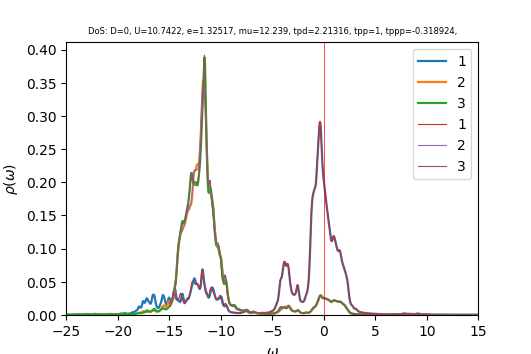

Data behind this chart, as committed beside it:
w	up_1	up_2	up_3	down_1	down_2	down_3	cumul_up_1	cumul_up_2	cumul_up_3	cumul_down_1	cumul_down_2	cumul_down_3	
-25	0.0004957	0.0002844	0.0002853	6.67913e-05	3.88983e-05	3.89025e-05	0	0	0	0	0	0
-24.96	0.0004633	0.0002857	0.0002863	6.65083e-05	3.89854e-05	3.89885e-05	1.85525e-05	1.14375e-05	1.14615e-05	2.66299e-06	1.56098e-06	1.5611e-06
-24.92	0.0004401	0.0002873	0.0002876	6.63567e-05	3.90742e-05	3.90765e-05	3.6173e-05	2.29393e-05	2.29763e-05	5.31992e-06	3.12551e-06	3.12573e-06
-24.88	0.00043	0.0002893	0.0002894	6.63101e-05	3.91644e-05	3.91662e-05	5.33915e-05	3.45237e-05	3.45639e-05	7.97498e-06	4.69365e-06	4.69395e-06
-24.84	0.0004339	0.0002919	0.0002917	6.63425e-05	3.92559e-05	3.92573e-05	7.07662e-05	4.62116e-05	4.62454e-05	1.06313e-05	6.26546e-06	6.26581e-06
-24.8	0.000452	0.0002951	0.0002947	6.64342e-05	3.93483e-05	3.93494e-05	8.88637e-05	5.80264e-05	5.80438e-05	1.32914e-05	7.84097e-06	7.84136e-06
-24.76	0.0004842	0.0002989	0.0002982	6.65718e-05	3.94416e-05	3.94424e-05	0.0001083	6.99937e-05	6.99833e-05	1.59569e-05	9.42021e-06	9.42063e-06
-24.72	0.000528	0.0003032	0.0003022	6.67457e-05	3.95357e-05	3.95361e-05	0.0001294	8.21352e-05	8.2083e-05	1.86294e-05	1.10032e-05	1.10037e-05
-24.68	0.0005734	0.0003077	0.0003062	6.69482e-05	3.96304e-05	3.96305e-05	0.0001524	9.44535e-05	9.43418e-05	2.131e-05	1.259e-05	1.25905e-05
-24.64	0.000603	0.0003113	0.0003092	6.71723e-05	3.97257e-05	3.97255e-05	0.0001765	0.0001069	0.0001067	2.39996e-05	1.41806e-05	1.41811e-05
-24.6	0.0006084	0.0003138	0.0003109	6.74151e-05	3.98215e-05	3.98209e-05	0.0002009	0.0001195	0.0001192	2.66989e-05	1.57751e-05	1.57755e-05
-24.56	0.0006028	0.0003157	0.0003117	6.76815e-05	3.99179e-05	3.99169e-05	0.000225	0.0001321	0.0001317	2.94089e-05	1.73734e-05	1.73738e-05
-24.52	0.0006052	0.0003183	0.0003128	6.79803e-05	4.00151e-05	4.00136e-05	0.0002492	0.0001449	0.0001442	3.21308e-05	1.89756e-05	1.89759e-05
-24.48	0.0006242	0.0003217	0.0003144	6.83212e-05	4.01131e-05	4.01109e-05	0.0002742	0.0001577	0.0001568	3.48664e-05	2.05817e-05	2.0582e-05
-24.44	0.0006532	0.0003256	0.0003167	6.8716e-05	4.02121e-05	4.0209e-05	0.0003004	0.0001708	0.0001694	3.76178e-05	2.21918e-05	2.21919e-05
-24.4	0.0006743	0.0003287	0.0003192	6.91805e-05	4.03124e-05	4.0308e-05	0.0003274	0.0001839	0.0001822	4.03878e-05	2.38059e-05	2.38059e-05
-24.36	0.0006735	0.0003301	0.0003216	6.97341e-05	4.04141e-05	4.0408e-05	0.0003543	0.0001972	0.0001951	4.31799e-05	2.54241e-05	2.54238e-05
-24.32	0.000659	0.0003303	0.0003243	7.03926e-05	4.05174e-05	4.05091e-05	0.0003807	0.0002104	0.0002081	4.59984e-05	2.70464e-05	2.70458e-05
-24.28	0.0006505	0.0003305	0.0003275	7.11425e-05	4.06222e-05	4.06114e-05	0.0004068	0.0002236	0.0002212	4.8847e-05	2.8673e-05	2.86719e-05
-24.24	0.000661	0.0003316	0.0003316	7.1901e-05	4.07274e-05	4.07146e-05	0.0004332	0.0002369	0.0002345	5.17259e-05	3.03037e-05	3.03021e-05
-24.2	0.0006961	0.0003336	0.0003369	7.25326e-05	4.08311e-05	4.08182e-05	0.0004611	0.0002503	0.000248	5.46301e-05	3.19386e-05	3.19365e-05
-24.16	0.0007587	0.0003368	0.0003438	7.30037e-05	4.09329e-05	4.09223e-05	0.0004915	0.0002637	0.0002617	5.75532e-05	3.35775e-05	3.3575e-05
-24.12	0.00085	0.0003411	0.0003521	7.34681e-05	4.10346e-05	4.1028e-05	0.0005255	0.0002774	0.0002758	6.04948e-05	3.52206e-05	3.52177e-05
-24.08	0.0009631	0.0003465	0.0003613	7.41239e-05	4.11389e-05	4.11366e-05	0.0005641	0.0002913	0.0002903	6.34628e-05	3.68678e-05	3.68649e-05
-24.04	0.001079	0.0003528	0.00037	7.50929e-05	4.12473e-05	4.12493e-05	0.0006073	0.0003054	0.0003051	6.64695e-05	3.85193e-05	3.85165e-05
-24	0.001183	0.0003598	0.0003769	7.64091e-05	4.13605e-05	4.13663e-05	0.0006547	0.0003198	0.0003202	6.95289e-05	4.01754e-05	4.01728e-05
-23.96	0.001281	0.0003675	0.0003825	7.79723e-05	4.14774e-05	4.14861e-05	0.000706	0.0003345	0.0003355	7.26509e-05	4.18361e-05	4.18339e-05
-23.92	0.001379	0.0003752	0.0003874	7.9442e-05	4.15939e-05	4.16039e-05	0.0007612	0.0003496	0.000351	7.58318e-05	4.35016e-05	4.34997e-05
-23.88	0.001444	0.0003807	0.0003902	8.02947e-05	4.17028e-05	4.17122e-05	0.000819	0.0003648	0.0003667	7.90468e-05	4.51713e-05	4.51699e-05
-23.84	0.001427	0.000382	0.0003893	8.02238e-05	4.17996e-05	4.18073e-05	0.0008761	0.0003801	0.0003822	8.2259e-05	4.6845e-05	4.68438e-05
-23.8	0.00132	0.0003795	0.000385	7.94154e-05	4.18878e-05	4.18936e-05	0.000929	0.0003953	0.0003977	8.54388e-05	4.85222e-05	4.85213e-05
-23.76	0.001159	0.0003752	0.0003795	7.82779e-05	4.1974e-05	4.19781e-05	0.0009754	0.0004103	0.0004129	8.8573e-05	5.02028e-05	5.02021e-05
-23.72	0.0009969	0.0003714	0.0003748	7.71592e-05	4.20625e-05	4.20654e-05	0.001015	0.0004252	0.0004279	9.16625e-05	5.1887e-05	5.18864e-05
-23.68	0.0008643	0.000369	0.0003716	7.62659e-05	4.21548e-05	4.21567e-05	0.00105	0.00044	0.0004427	9.47162e-05	5.35749e-05	5.35743e-05
-23.64	0.0007684	0.000368	0.0003702	7.56546e-05	4.22507e-05	4.22519e-05	0.001081	0.0004547	0.0004576	9.77454e-05	5.52666e-05	5.52661e-05
-23.6	0.0007048	0.0003684	0.0003702	7.52956e-05	4.23498e-05	4.23503e-05	0.001109	0.0004694	0.0004724	0.0001008	5.69623e-05	5.69618e-05
-23.56	0.000667	0.0003699	0.0003714	7.51376e-05	4.24513e-05	4.24512e-05	0.001136	0.0004843	0.0004873	0.0001038	5.8662e-05	5.86616e-05
-23.52	0.0006503	0.0003723	0.0003735	7.51383e-05	4.2555e-05	4.25543e-05	0.001162	0.0004992	0.0005022	0.0001068	6.0366e-05	6.03654e-05
-23.48	0.0006524	0.0003757	0.0003765	7.52705e-05	4.26605e-05	4.26591e-05	0.001188	0.0005142	0.0005173	0.0001098	6.20741e-05	6.20735e-05
-23.44	0.0006728	0.0003799	0.0003805	7.55223e-05	4.27678e-05	4.27656e-05	0.001215	0.0005294	0.0005325	0.0001128	6.37865e-05	6.37858e-05
-23.4	0.0007135	0.0003853	0.0003855	7.58959e-05	4.2877e-05	4.28738e-05	0.001243	0.0005448	0.000548	0.0001159	6.55033e-05	6.55025e-05
-23.36	0.0007784	0.000392	0.0003919	7.64067e-05	4.29885e-05	4.29839e-05	0.001274	0.0005605	0.0005636	0.0001189	6.72246e-05	6.72236e-05
-23.32	0.0008734	0.0004006	0.0003999	7.70816e-05	4.31025e-05	4.30961e-05	0.001309	0.0005766	0.0005797	0.000122	6.89504e-05	6.89492e-05
-23.28	0.001003	0.0004112	0.0004097	7.79479e-05	4.32196e-05	4.32107e-05	0.00135	0.000593	0.0005961	0.0001251	7.06809e-05	7.06793e-05
-23.24	0.001163	0.0004236	0.0004212	7.89965e-05	4.33395e-05	4.33274e-05	0.001396	0.00061	0.0006129	0.0001283	7.24162e-05	7.24141e-05
-23.2	0.001326	0.0004359	0.0004326	8.01105e-05	4.34604e-05	4.34445e-05	0.001449	0.0006275	0.0006302	0.0001315	7.41564e-05	7.41537e-05
-23.16	0.00144	0.0004449	0.0004413	8.10376e-05	4.35784e-05	4.35591e-05	0.001507	0.0006453	0.0006479	0.0001347	7.59013e-05	7.58978e-05
-23.12	0.001481	0.0004484	0.0004464	8.15608e-05	4.36902e-05	4.36696e-05	0.001566	0.0006632	0.0006658	0.000138	7.76506e-05	7.76463e-05
-23.08	0.001481	0.0004481	0.0004503	8.17427e-05	4.37969e-05	4.37775e-05	0.001625	0.0006812	0.0006838	0.0001413	7.94042e-05	7.93992e-05
-23.04	0.001497	0.0004476	0.0004559	8.18574e-05	4.39025e-05	4.38861e-05	0.001685	0.0006991	0.0007021	0.0001446	8.11621e-05	8.11564e-05
-23	0.00155	0.0004486	0.0004639	8.20653e-05	4.40094e-05	4.39966e-05	0.001747	0.0007171	0.0007207	0.0001478	8.29242e-05	8.2918e-05
-22.96	0.001609	0.0004502	0.0004719	8.22658e-05	4.41168e-05	4.41079e-05	0.001812	0.0007351	0.0007395	0.0001511	8.46907e-05	8.46841e-05
-22.92	0.001621	0.0004507	0.0004756	8.22833e-05	4.4223e-05	4.42181e-05	0.001877	0.0007531	0.0007586	0.0001544	8.64614e-05	8.64546e-05
-22.88	0.001579	0.0004503	0.000474	8.2141e-05	4.43286e-05	4.43267e-05	0.00194	0.0007712	0.0007776	0.0001577	8.82363e-05	8.82294e-05
-22.84	0.001524	0.0004503	0.0004701	8.20253e-05	4.44354e-05	4.44356e-05	0.002001	0.0007892	0.0007964	0.000161	9.00155e-05	9.00086e-05
-22.8	0.001485	0.0004515	0.000467	8.20444e-05	4.45443e-05	4.45461e-05	0.002061	0.0008073	0.0008151	0.0001643	9.1799e-05	9.17922e-05
-22.76	0.001438	0.0004529	0.0004649	8.21488e-05	4.46553e-05	4.46585e-05	0.002118	0.0008254	0.0008337	0.0001676	9.3587e-05	9.35804e-05
-22.72	0.001352	0.0004534	0.000463	8.22583e-05	4.47678e-05	4.47726e-05	0.002172	0.0008436	0.0008522	0.0001709	9.53795e-05	9.53731e-05
-22.68	0.001239	0.0004535	0.0004616	8.24055e-05	4.48818e-05	4.48886e-05	0.002222	0.0008617	0.0008707	0.0001742	9.71766e-05	9.71704e-05
-22.64	0.00114	0.0004544	0.0004616	8.2686e-05	4.49976e-05	4.50068e-05	0.002267	0.0008799	0.0008892	0.0001775	9.89783e-05	9.89725e-05
... 940 more rows
